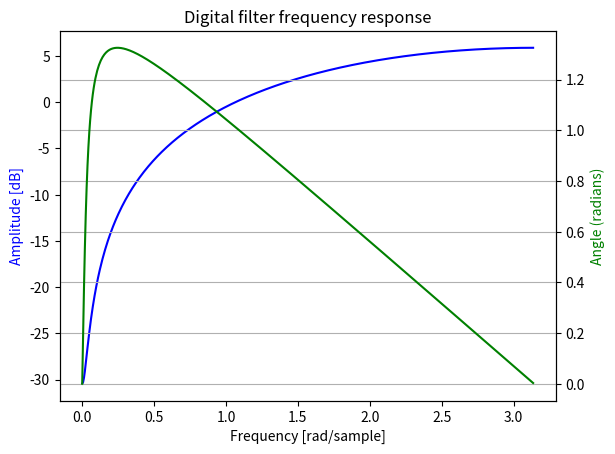

Here is the Python script that generated this plot:
import numpy as np
from scipy import signal
import matplotlib.pyplot as plt

# b = signal.firwin(80, 0.5, window=('kaiser', 8))
# b= np.array([1, -1])
b= np.array([1, -0.97])
w, h = signal.freqz(b)

fig, ax1 = plt.subplots()
ax1.set_title('Digital filter frequency response')
ax1.plot(w, 20 * np.log10(abs(h)), 'b')
ax1.set_ylabel('Amplitude [dB]', color='b')
ax1.set_xlabel('Frequency [rad/sample]')
ax2 = ax1.twinx()

angles = np.unwrap(np.angle(h))
ax2.plot(w, angles, 'g')
ax2.set_ylabel('Angle (radians)', color='g')
ax2.grid()
ax2.axis('tight')
plt.show()